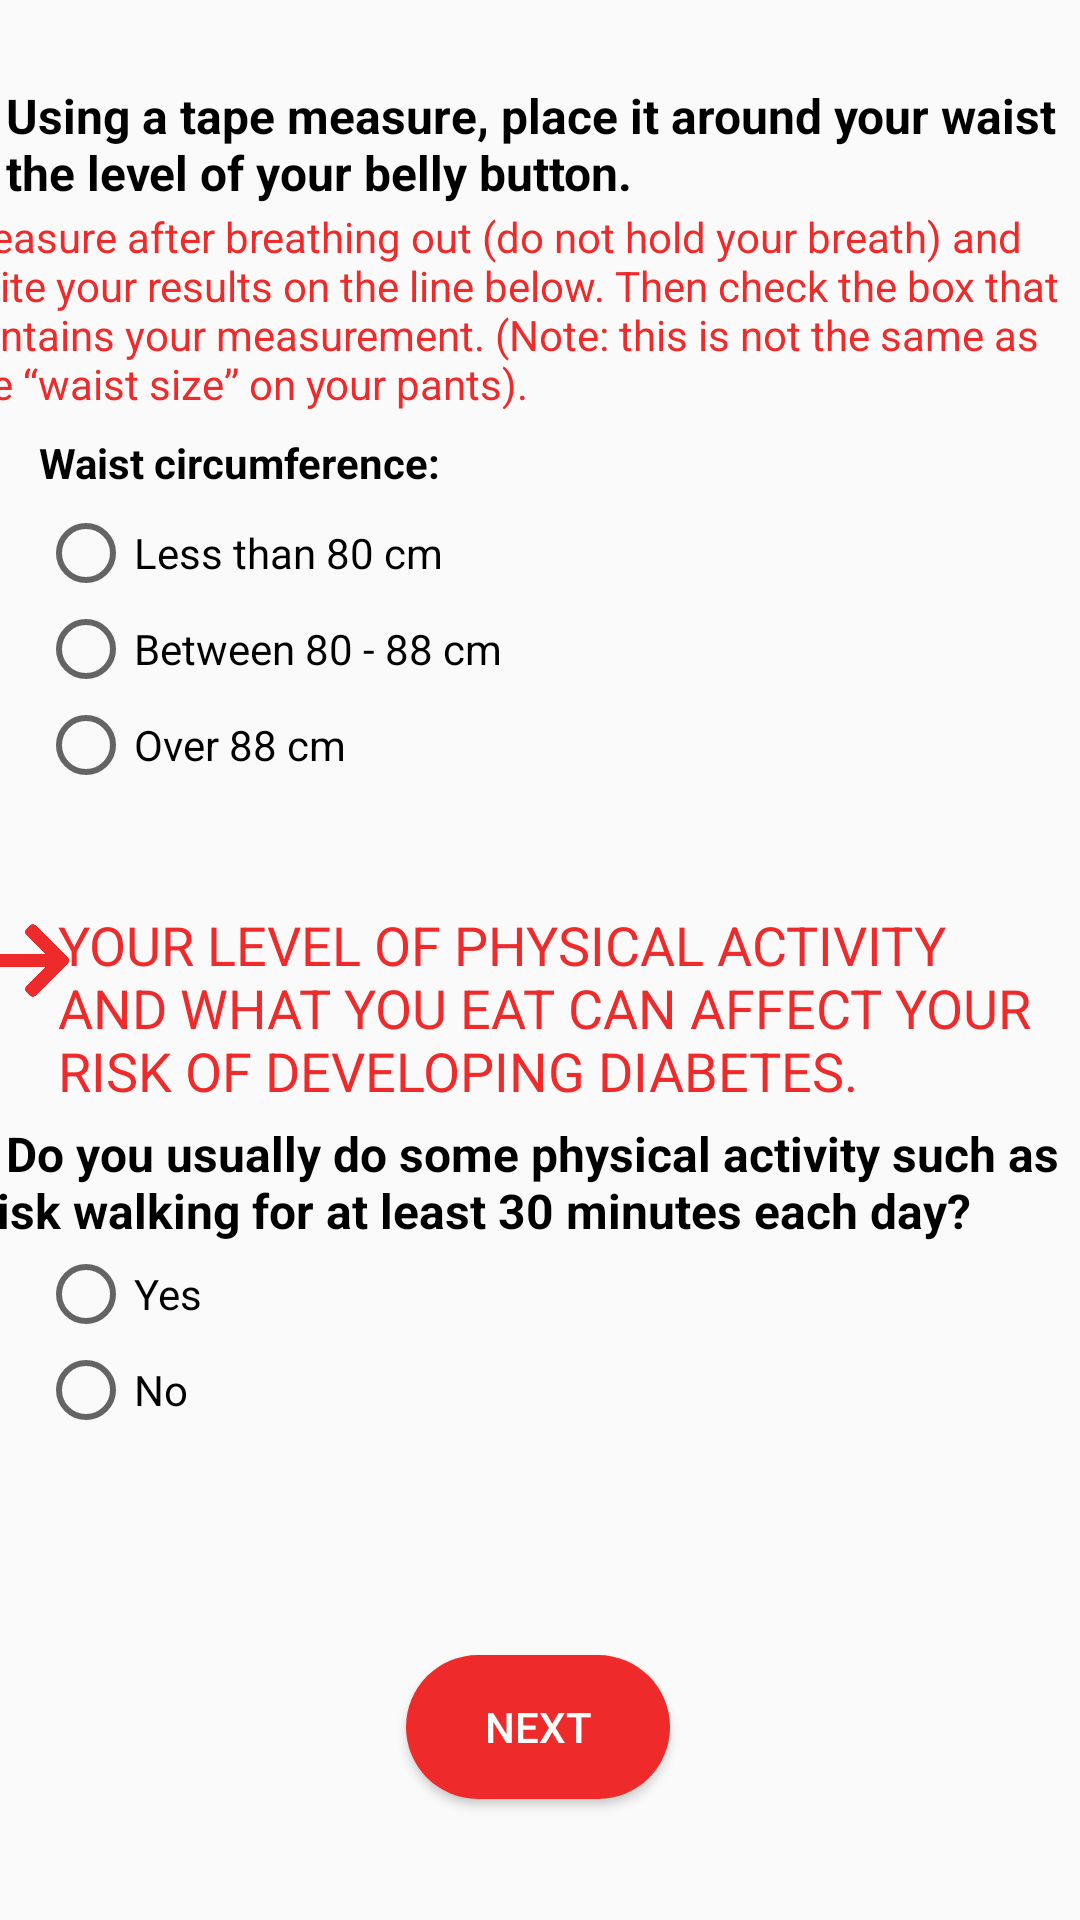

Here is an Android app screen rendered from its layout file. Give the layout XML and the strings, colors and styles it references.
<!-- AndroidManifest.xml: application theme Theme.CANRISK -->
<!-- res/layout/activity_main_activity3_2.xml -->
<?xml version="1.0" encoding="utf-8"?>
<androidx.constraintlayout.widget.ConstraintLayout xmlns:android="http://schemas.android.com/apk/res/android"
    xmlns:app="http://schemas.android.com/apk/res-auto"
    xmlns:tools="http://schemas.android.com/tools"
    android:layout_width="match_parent"
    android:layout_height="match_parent"
    tools:context=".MainActivity3_2">

    <TextView
        android:id="@+id/textView20"
        android:layout_width="386dp"
        android:layout_height="41dp"
        android:text="4. Using a tape measure, place it around your waist at the level of your belly button. "
        android:textColor="#000000"
        android:textSize="16sp"
        android:textStyle="bold"
        app:layout_constraintBottom_toBottomOf="parent"
        app:layout_constraintEnd_toEndOf="parent"
        app:layout_constraintHorizontal_bias="0.64"
        app:layout_constraintStart_toStartOf="parent"
        app:layout_constraintTop_toTopOf="parent"
        app:layout_constraintVertical_bias="0.046" />

    <TextView
        android:id="@+id/textView21"
        android:layout_width="384dp"
        android:layout_height="67dp"
        android:text="Measure after breathing out (do not hold your breath) and write your results on the line below. Then check the box that contains your measurement. (Note: this is not the same as the “waist size” on your pants)."
        android:textColor="#EF2A2A"
        app:layout_constraintBottom_toBottomOf="parent"
        app:layout_constraintEnd_toEndOf="parent"
        app:layout_constraintHorizontal_bias="0.666"
        app:layout_constraintStart_toStartOf="parent"
        app:layout_constraintTop_toTopOf="parent"
        app:layout_constraintVertical_bias="0.121" />

    <TextView
        android:id="@+id/textView22"
        android:layout_width="wrap_content"
        android:layout_height="wrap_content"
        android:text="Waist circumference:"
        android:textColor="#000000"
        android:textStyle="bold"
        app:layout_constraintBottom_toBottomOf="parent"
        app:layout_constraintEnd_toEndOf="parent"
        app:layout_constraintHorizontal_bias="0.057"
        app:layout_constraintStart_toStartOf="parent"
        app:layout_constraintTop_toTopOf="parent"
        app:layout_constraintVertical_bias="0.233" />

    <RadioGroup
        android:id="@+id/Main3_2_RadioGroup1"
        android:layout_width="165dp"
        android:layout_height="116dp"
        app:layout_constraintBottom_toBottomOf="parent"
        app:layout_constraintEnd_toEndOf="parent"
        app:layout_constraintHorizontal_bias="0.065"
        app:layout_constraintStart_toStartOf="parent"
        app:layout_constraintTop_toTopOf="parent"
        app:layout_constraintVertical_bias="0.321">

        <RadioButton
            android:id="@+id/radioButton14"
            android:layout_width="match_parent"
            android:layout_height="wrap_content"
            android:text="Less than 80 cm" />

        <RadioButton
            android:id="@+id/radioButton15"
            android:layout_width="match_parent"
            android:layout_height="wrap_content"
            android:text="Between 80 - 88 cm" />

        <RadioButton
            android:id="@+id/radioButton16"
            android:layout_width="match_parent"
            android:layout_height="wrap_content"
            android:text="Over 88 cm" />
    </RadioGroup>

    <TextView
        android:id="@+id/textView23"
        android:layout_width="331dp"
        android:layout_height="67dp"
        android:text="YOUR LEVEL OF PHYSICAL ACTIVITY AND WHAT YOU EAT CAN AFFECT YOUR RISK OF DEVELOPING DIABETES. "
        android:textColor="#EF2A2A"
        android:textSize="18sp"
        app:layout_constraintBottom_toBottomOf="parent"
        app:layout_constraintEnd_toEndOf="parent"
        app:layout_constraintHorizontal_bias="0.662"
        app:layout_constraintStart_toStartOf="parent"
        app:layout_constraintTop_toTopOf="parent"
        app:layout_constraintVertical_bias="0.528" />

    <ImageView
        android:id="@+id/imageView5"
        android:layout_width="29dp"
        android:layout_height="29dp"
        app:layout_constraintBottom_toBottomOf="parent"
        app:layout_constraintEnd_toStartOf="@+id/textView23"
        app:layout_constraintHorizontal_bias="0.666"
        app:layout_constraintStart_toStartOf="parent"
        app:layout_constraintTop_toTopOf="parent"
        app:srcCompat="@drawable/right_arrow2" />

    <TextView
        android:id="@+id/textView24"
        android:layout_width="386dp"
        android:layout_height="43dp"
        android:text="5. Do you usually do some physical activity such as brisk walking for at least 30 minutes each day?"
        android:textColor="#000000"
        android:textSize="16sp"
        android:textStyle="bold"
        app:layout_constraintBottom_toBottomOf="parent"
        app:layout_constraintEnd_toEndOf="parent"
        app:layout_constraintHorizontal_bias="0.64"
        app:layout_constraintStart_toStartOf="parent"
        app:layout_constraintTop_toTopOf="parent"
        app:layout_constraintVertical_bias="0.626" />

    <RadioGroup
        android:id="@+id/Main3_2_RadioGroup2"
        android:layout_width="148dp"
        android:layout_height="81dp"
        app:layout_constraintBottom_toBottomOf="parent"
        app:layout_constraintEnd_toEndOf="parent"
        app:layout_constraintHorizontal_bias="0.06"
        app:layout_constraintStart_toStartOf="parent"
        app:layout_constraintTop_toTopOf="parent"
        app:layout_constraintVertical_bias="0.743">

        <RadioButton
            android:id="@+id/radioButton17"
            android:layout_width="match_parent"
            android:layout_height="wrap_content"
            android:text="Yes" />

        <RadioButton
            android:id="@+id/radioButton18"
            android:layout_width="match_parent"
            android:layout_height="wrap_content"
            android:text="No" />
    </RadioGroup>

    <Button
        android:id="@+id/button4"
        android:layout_width="wrap_content"
        android:layout_height="wrap_content"
        android:background="@drawable/rounded_button"
        android:foreground="?attr/selectableItemBackgroundBorderless"
        android:text="Next"
        android:textColor="#FFFFFF"

        app:layout_constraintBottom_toBottomOf="parent"
        app:layout_constraintEnd_toEndOf="parent"
        app:layout_constraintHorizontal_bias="0.498"
        app:layout_constraintStart_toStartOf="parent"
        app:layout_constraintTop_toTopOf="parent"
        app:layout_constraintVertical_bias="0.932" />

</androidx.constraintlayout.widget.ConstraintLayout>
<!-- resources referenced by this layout -->
<resources>
  <!-- drawable right_arrow2: png bitmap (drawable, 13107 bytes) -->
  <!-- drawable rounded_button (drawable) -->
  <?xml version="1.0" encoding="utf-8"?>
  <shape xmlns:android="http://schemas.android.com/apk/res/android"
  
      android:shape="rectangle">
  
      <solid android:color="#EF2A2A"/>
      <corners android:radius="25dp"/>
  
  
  </shape>
  <style name="Theme.CANRISK" parent="Theme.AppCompat.Light.NoActionBar">
          
          <item name="colorPrimary">@color/purple_500</item>
          <item name="colorPrimaryVariant">@color/purple_700</item>
          <item name="colorOnPrimary">@color/white</item>
          
          <item name="colorSecondary">@color/teal_200</item>
          <item name="colorSecondaryVariant">@color/teal_700</item>
          <item name="colorOnSecondary">@color/black</item>
          
          <item name="android:statusBarColor" tools:targetApi="l">?attr/colorPrimaryVariant</item>
          
      </style>
  <!-- not gathered from this repository: default colours our renderer supplied (Android Studio template values) -->
  <color name="purple_500">#FF6200EE</color>
  <color name="purple_700">#FF3700B3</color>
  <color name="teal_200">#FF03DAC5</color>
  <color name="teal_700">#FF018786</color>
  <color name="black">#FF000000</color>
  <color name="white">#FFFFFFFF</color>
</resources>
